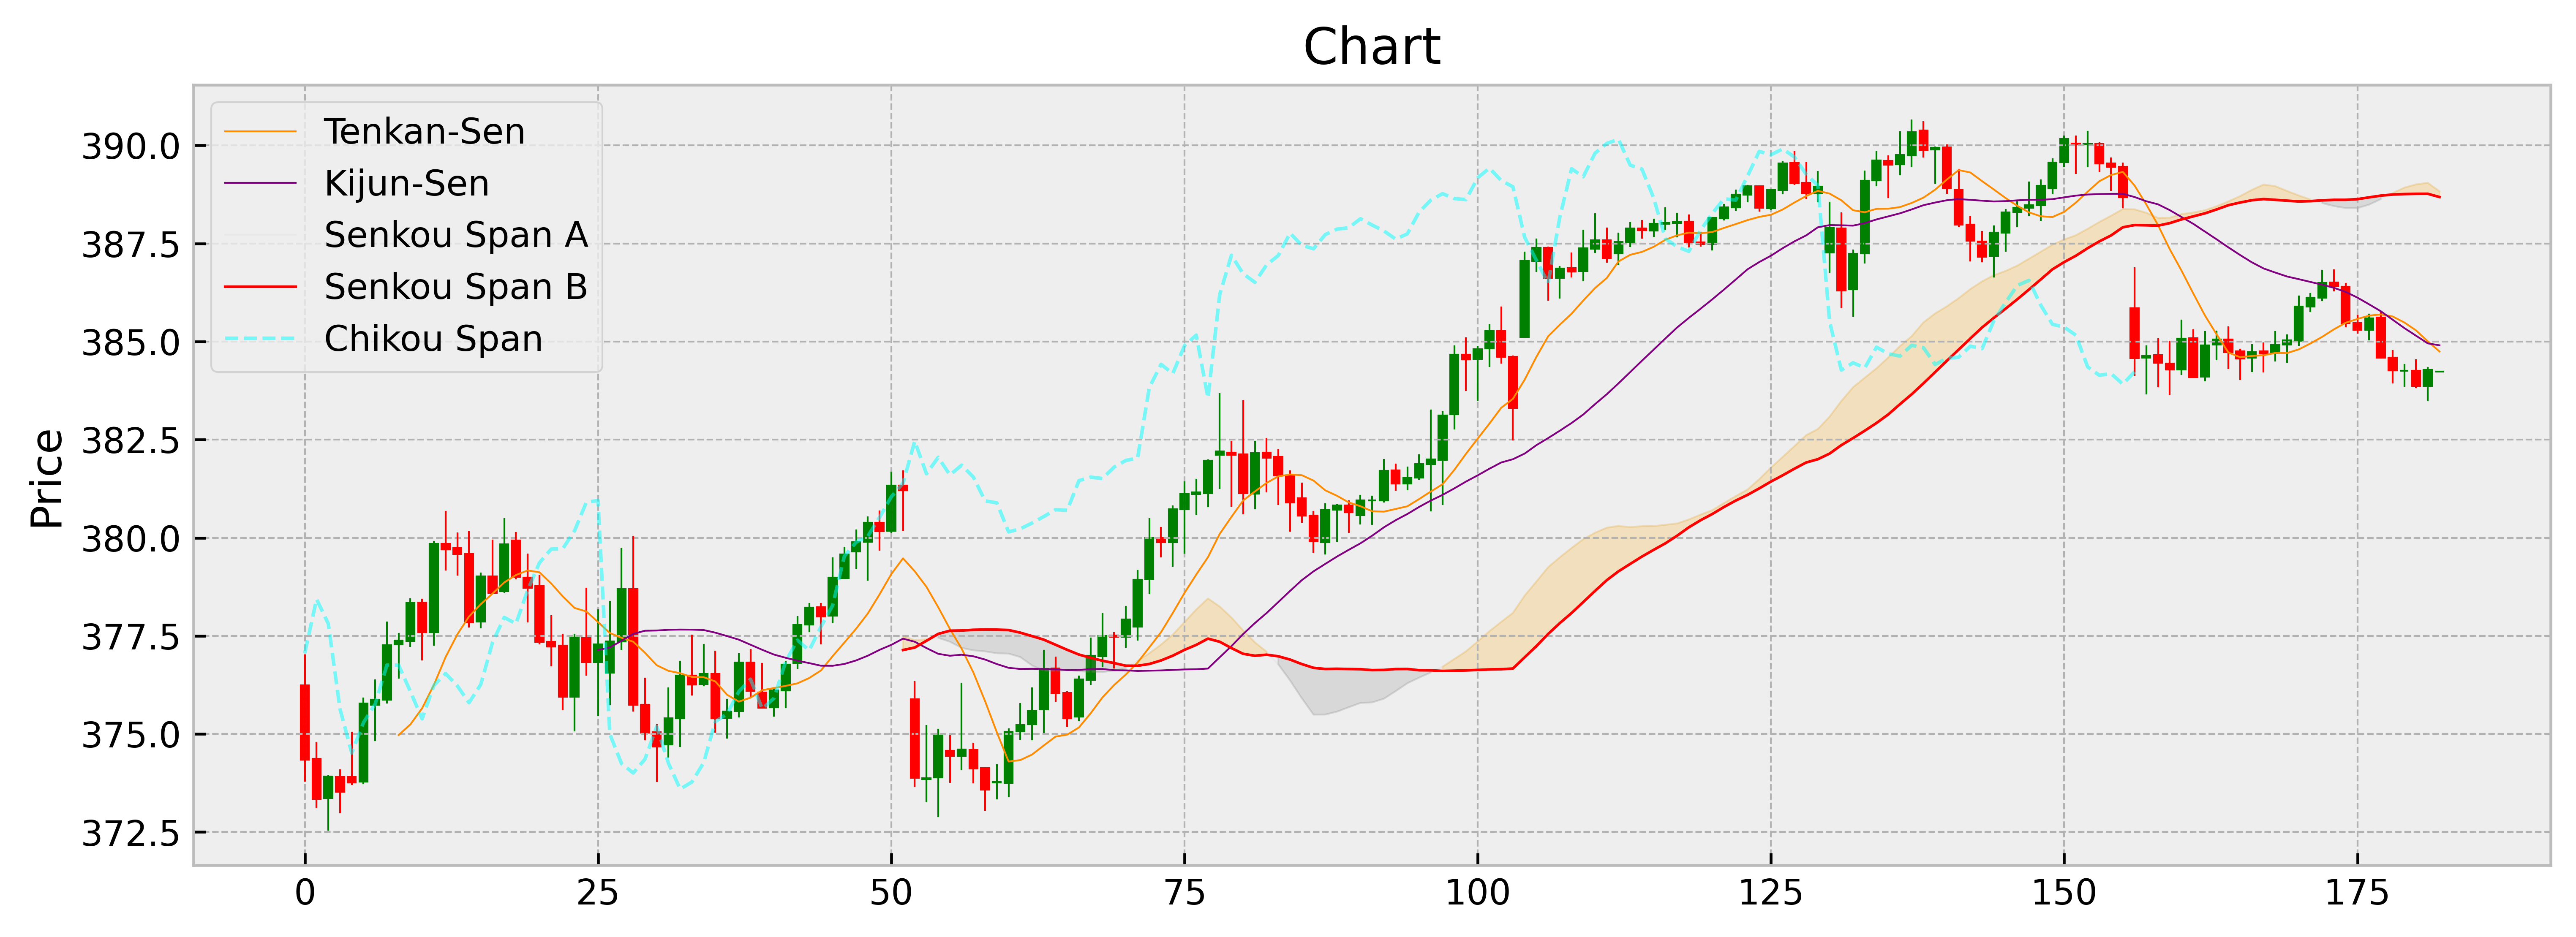

Write Python code to recreate this figure.
#!/bin/env -S python3
""" ichimoki.py - A play script to generate an ichimoku chart. """

# Import packages
import os, logging
import datetime as dt
import pandas as pd
import matplotlib.pyplot as plt
#import matplotlib.dates as mdates
from mplfinance.original_flavor import candlestick_ohlc
import yfinance as yf

# Testing
def graph_candlestick(dataframe, stick = "day", otherseries = None):
    """
    Graphs a candlestick chart.
    """

    plt.figure(figsize=(12,4))
    plt.style.use('bmh')
    plt.title('Chart')
    plt.ylabel('Price')
    ax = plt.subplot(1,1,1)

    #Create a new DataFrame which includes OHLC data for each period specified by stick input
    plotdata = pd.DataFrame(
        {
            "Open":dataframe["Open"],
            "High":dataframe["High"],
            "Low":dataframe["Low"],
            "Close":dataframe["Close"]
        },
    )

    # Create the candelstick chart
    candlestick_ohlc(ax, list(zip(list(plotdata.index.tolist()),
            plotdata["Open"].tolist(),
            plotdata["High"].tolist(),
            plotdata["Low"].tolist(),
            plotdata["Close"].tolist()
        )),
        width = 0.7,
        colorup = "green",
        colordown = "red"
    )

    return plt

# Very rough
def overlay_ichimoku(dataframe, base, period):
    """
    The Ichimoku chart shows support and resistance levels, as well as other essential
    information such as trend direction and momentum. Compared to standard candlestick
    charts, the Ichimoku Cloud contains more data points, increasing the accuracy of
    forecast price moves.
    """

    tenkan_sen = ((dataframe['High'] + dataframe['Low'])/2).rolling(base).mean()
    kijun_sen = ((dataframe['High'] + dataframe['Low'])/2).rolling(period).mean()
    senkou_span_a = ((tenkan_sen + kijun_sen)/2).shift(period)
    senkou_span_b = ((dataframe['High'] + dataframe['Low'])/2).rolling(period).mean().shift(period)
    chikou_span = ((dataframe['High'] + dataframe['Low'])/2).shift(-period)

    dataframe['tenkan_sen'] = tenkan_sen
    dataframe['kijun_sen'] = kijun_sen
    dataframe['senkou_span_a'] = senkou_span_a
    dataframe['senkou_span_b'] = senkou_span_b
    dataframe['chikou_span'] = chikou_span

    # Plot the Ichimoku chart
    plt.plot(dataframe['tenkan_sen'], label='Tenkan-Sen', linewidth=0.5, color='darkorange')
    plt.plot(dataframe['kijun_sen'], label='Kijun-Sen', linewidth=0.5, color='purple')
    plt.plot(dataframe['senkou_span_a'], label='Senkou Span A', linewidth=0.5, alpha=0.05, color='grey')
    plt.plot(dataframe['senkou_span_b'], label='Senkou Span B', linewidth=0.75, color='red')
    plt.plot(dataframe['chikou_span'], label='Chikou Span', linewidth=1, linestyle='dashed', alpha=0.5, color='cyan')

    # Plot Kumo (Cloud)
    plt.fill_between(dataframe.index,
            dataframe['senkou_span_a'],
            dataframe['senkou_span_b'],
            where=dataframe['senkou_span_a'] >= dataframe['senkou_span_b'],
            color='orange', alpha=0.2)
    plt.fill_between(dataframe.index,
            dataframe['senkou_span_a'],
            dataframe['senkou_span_b'],
            where=dataframe['senkou_span_a'] < dataframe['senkou_span_b'],
            color='grey', alpha=0.2)

    # Show legend on the plot
    plt.legend()

    return plt

if __name__ == "__main__":
# Initialize logging
    logging.basicConfig(level=logging.DEBUG, encoding="utf-8",
        format='%(asctime)s %(levelname)-8s %(message)s',
        datefmt='%Y-%m-%d %H:%M:%S',
        filename='ichimoku.log')

    # If the file exists, read it.
if __name__ == "__main__":
# Initialize logging
    logging.basicConfig(level=logging.DEBUG, encoding="utf-8",
        format='%(asctime)s %(levelname)-8s %(message)s',
        datefmt='%Y-%m-%d %H:%M:%S',
        filename='ichimoku.log')

    # Read historical data from Yahoo Finance
    #df = yf.download('SPY', interval="15m", period="7d")
    #df.to_csv('~/yf-history.csv')

    # Read the data from the CSV file
    df = pd.read_csv('~/yf-history.csv')

    graph = graph_candlestick(df)
    graph = overlay_ichimoku(df, 9, 26)

    graph.savefig('chart.png', dpi=600, bbox_inches='tight', pad_inches=0.1)
    graph.close()
